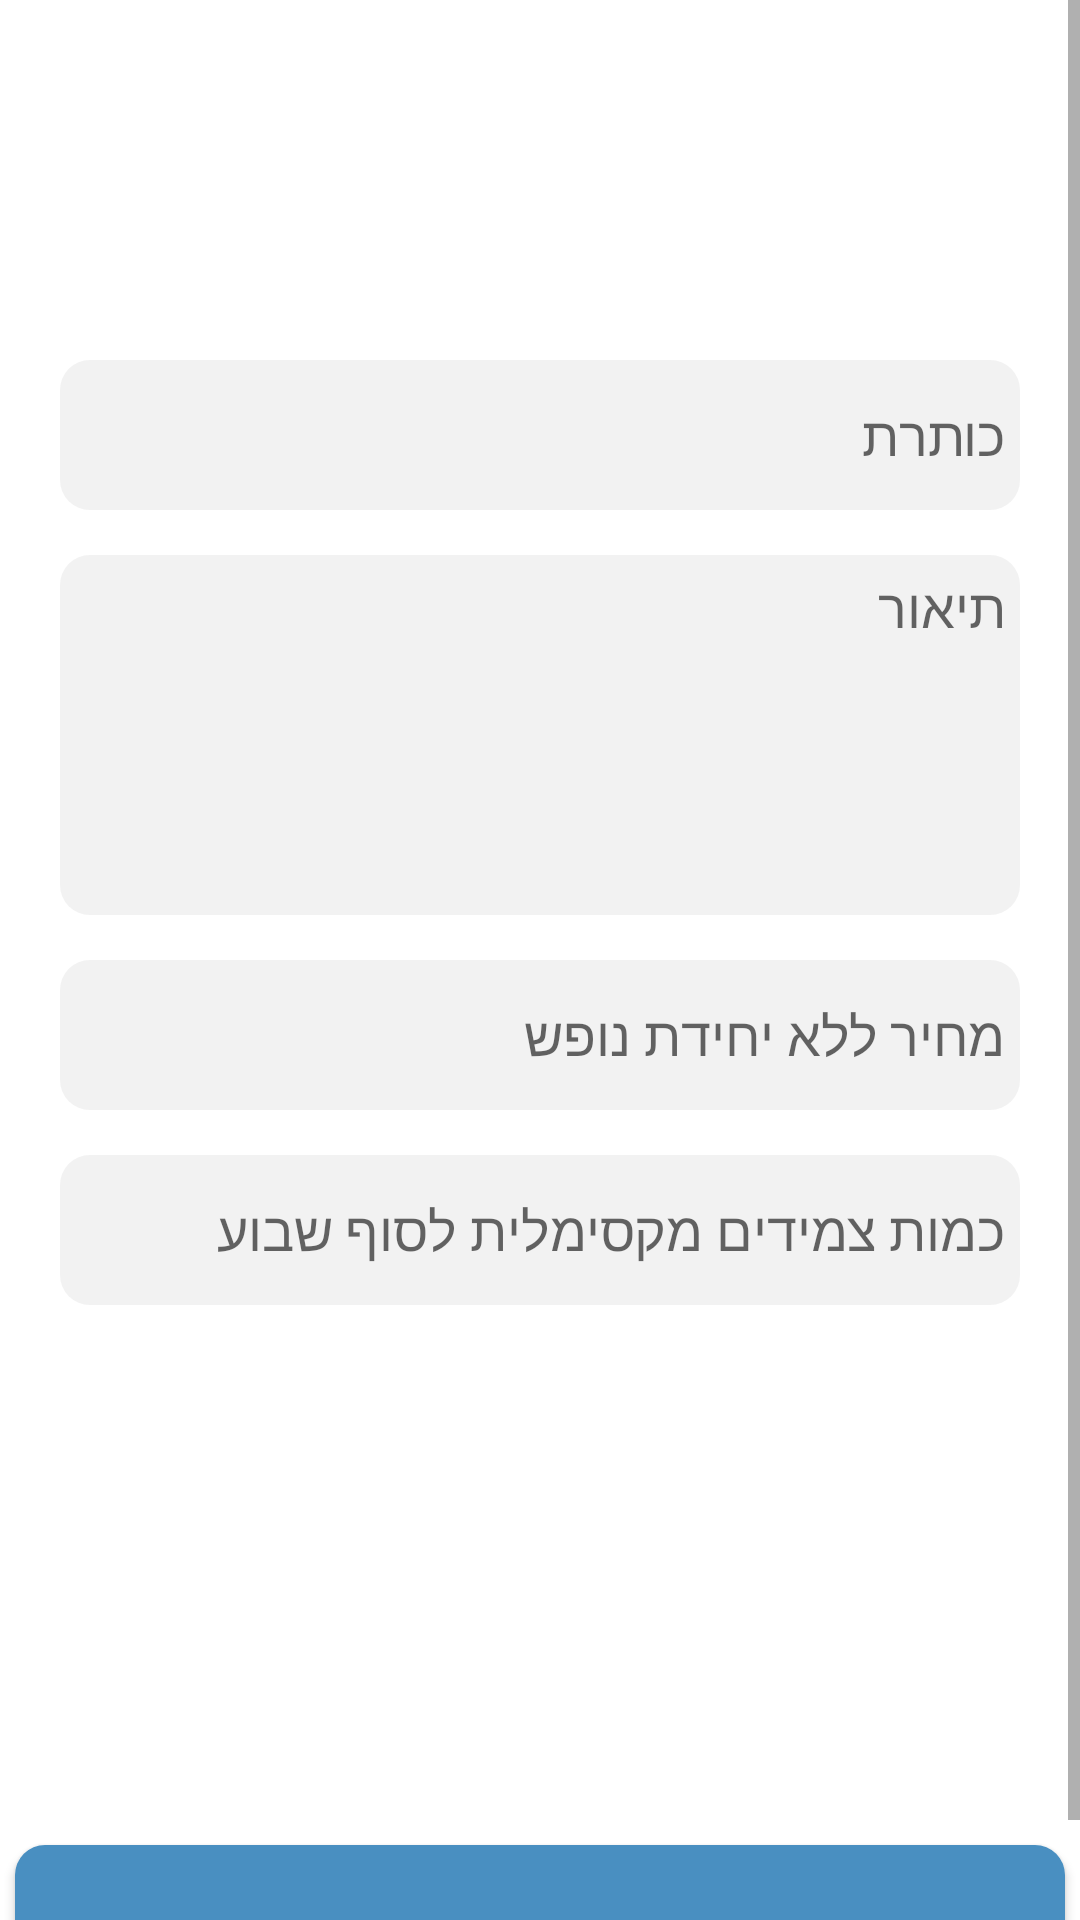

Layout XML and referenced resources for this Android screen:
<!-- AndroidManifest.xml: application theme Theme.VacationApp -->
<!-- res/layout/fragment_edit_ticket_entry.xml -->
<?xml version="1.0" encoding="utf-8"?>
<ScrollView xmlns:android="http://schemas.android.com/apk/res/android"
    android:layout_width="match_parent"
    android:layout_height="match_parent"
    xmlns:app="http://schemas.android.com/apk/res-auto">
<RelativeLayout
    android:layout_width="match_parent"
    android:layout_height="wrap_content">

    <EditText
        android:layout_width="320dp"
        android:id="@+id/entry_edit_title"
        android:layout_centerHorizontal="true"
        android:paddingRight="5dp"
        android:hint="כותרת"
        android:layout_marginTop="120dp"
        android:background="@drawable/edit_text_background"
        android:layout_height="wrap_content"/>

    <EditText
        android:layout_width="320dp"
        android:id="@+id/entry_edit_description"
        android:hint="תיאור"
        android:layout_centerInParent="true"
        android:maxLines="5"
        android:layout_marginVertical="15dp"
        android:padding="5dp"
        android:gravity="right"
        android:layout_below="@id/entry_edit_title"
        android:background="@drawable/edit_text_background"
        android:layout_height="120dp"/>

    <EditText
        android:layout_width="320dp"
        android:background="@drawable/edit_text_background"
        android:layout_below="@id/entry_edit_description"
        android:layout_centerInParent="true"
        android:hint="מחיר ללא יחידת נופש"
        android:id="@+id/entry_ticket_price_edit"
        android:paddingRight="5dp"
        android:layout_height="wrap_content"/>

    <EditText
        android:layout_width="320dp"
        android:background="@drawable/edit_text_background"
        android:layout_marginTop="15dp"
        android:padding="5dp"
        android:hint="כמות צמידים מקסימלית לסוף שבוע"
        android:layout_centerHorizontal="true"
        android:id="@+id/max_guests_amount_et"
        android:layout_below="@id/entry_ticket_price_edit"
        android:layout_height="wrap_content"/>

    <HorizontalScrollView
        android:layout_width="match_parent"
        android:layout_marginTop="30dp"
        android:layout_centerInParent="true"
        android:id="@+id/horizontal_scroll_gallery"
        android:layout_below="@id/max_guests_amount_et"
        android:layout_height="150dp">

        <LinearLayout
            android:orientation="horizontal"
            android:layout_width="wrap_content"
            android:id="@+id/entry_ticket_image_layout"
            android:layout_height="match_parent"/>
    </HorizontalScrollView>

    <Button
        android:layout_width="wrap_content"
        android:textColor="@color/white"
        android:textSize="16sp"
        android:text="שמור שינויים"
        android:layout_centerHorizontal="true"
        app:backgroundTint="@color/greenBlueCrayola"
        android:id="@+id/save_changes_entry_ticket"
        android:background="@drawable/button_star_command"
        android:layout_below="@id/horizontal_scroll_gallery"
        android:layout_height="wrap_content"/>
</RelativeLayout>
</ScrollView>
<!-- resources referenced by this layout -->
<resources>
  <color name="greenBlueCrayola">#498FC1</color>
  <color name="white">#ffffff</color>
  <!-- drawable button_star_command (drawable) -->
  <?xml version="1.0" encoding="utf-8"?>
  <shape xmlns:android="http://schemas.android.com/apk/res/android"
      xmlns:app="http://schemas.android.com/apk/res-auto"
      android:shape="rectangle"
      app:tint="@color/starCommandBlue">
      <solid android:color="@color/starCommandBlue" />
      <corners android:radius="10dp" />
      <size
          android:width="350dp"
          android:height="60dp" />
  </shape>
  <!-- drawable edit_text_background (drawable) -->
  <?xml version="1.0" encoding="utf-8"?>
  <shape android:shape="rectangle"
      xmlns:android="http://schemas.android.com/apk/res/android">
      <size android:width="330dp" android:height="50dp"/>
      <solid android:color="@color/lightGrey"/>
      <corners android:radius="10dp"/>
  </shape>
  <style name="Theme.VacationApp" parent="Theme.MaterialComponents.DayNight.NoActionBar">
          <item name="colorPrimary">@color/maximumBlueGreen</item>
          <item name="colorPrimaryVariant">@color/oceanGreen</item>
          <item name="colorOnPrimary">@color/black</item>
  
          <item name="colorSecondary">@color/starCommandBlue</item>
          <item name="colorSecondaryVariant">@color/greenBlueCrayola</item>
          <item name="colorOnSecondary">@color/white</item>
          <item name="editTextBackground">@drawable/edit_text_background</item>
          <item name="android:editTextBackground">@drawable/edit_text_background</item>
          <item name="bottomNavigationStyle">@style/Widget.App.BottomNavigationView</item>
  
          <item name="windowActionBar">false</item>
          <item name="android:statusBarColor">@color/starCommandBlue</item>
          <item name="statusBarBackground">@color/starCommandBlue</item>
  
          <item name="fontFamily">@font/miriam_libre_font_family</item>
          <item name="android:windowSplashscreenContent" tools:targetApi="o">@color/greenBlueCrayola</item>
      </style>
  <color name="starCommandBlue">#3775A1</color>
  <color name="lightGrey">#f2f2f2f2</color>
  <color name="maximumBlueGreen">#42BABC</color>
  <color name="oceanGreen">#5DC799</color>
  <color name="black">#000000</color>
  <style name="Widget.App.BottomNavigationView" parent="Widget.MaterialComponents.BottomNavigationView.Colored">
          <item name="materialThemeOverlay">@style/ThemeOverlay.App.BottomNavigationView</item>
      </style>
  <style name="ThemeOverlay.App.BottomNavigationView" parent="">
          <item name="colorPrimary">?android:attr/windowBackground</item>
          <item name="colorOnPrimary">@color/gray</item>
          <item name="android:isSticky">true</item>
          <item name="iconTint">@color/white</item>
          <item name="android:layoutDirection">ltr</item>
          <item name="itemRippleColor">@color/oceanGreen</item>
      </style>
  <color name="gray">#808080</color>
</resources>
